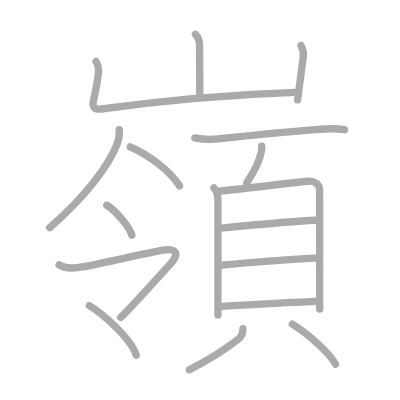
t = 0.00 s
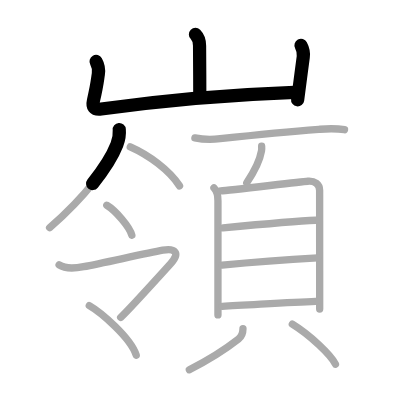
t = 3.50 s
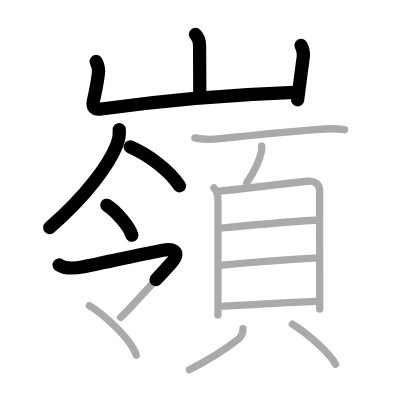
t = 6.75 s
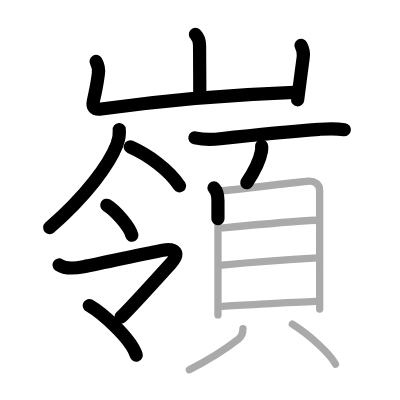
t = 10.25 s
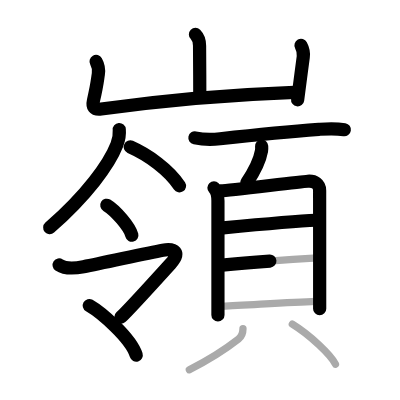
t = 13.50 s
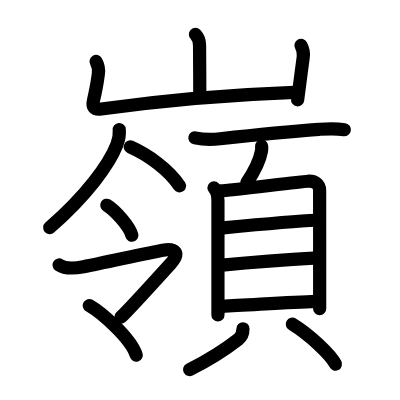
t = 17.00 s

The animated SVG that drew these frames (rendered in a browser with its animation timeline set to each time). Animation: 17 SMIL elements (animate=17); one cycle of 17.00 s.

<?xml version="1.0" standalone="no"?>
<!DOCTYPE svg PUBLIC "-//W3C//DTD SVG 1.1//EN"   "http://www.w3.org/Graphics/SVG/1.1/DTD/svg11.dtd">
<svg width="400px" height="400px"  version="1.1" xmlns="http://www.w3.org/2000/svg">
  <defs>
    <marker id="Triangle" viewBox="0 0 10 10" refX="0" refY="5" markerUnits="strokeWidth" markerWidth="3" style="stroke-opacity:0%;fill:#aaaaaa;" markerHeight="2" orient="auto">
      <path d="M 0 0 L 10 5 L 0 10 z" />
    </marker>
    
    <marker id="Arrow" viewBox="0 0 10 10" refX="5" refY="5" markerUnits="strokeWidth" markerWidth="1.8" style="stroke-opacity:0%;fill:#770000;" markerHeight="2" orient="auto">
      <path d="M 0 4 L 6 4 L 4 1 L 10 5 L 4 9 L 6 6 L 0 6 z" />
        <circle cx="5" cy="5" r="5" />
      </marker>
    
    <marker id="TriangleRed" viewBox="0 0 10 10" refX="0" refY="5" markerUnits="strokeWidth" markerWidth="3" style="stroke-opacity:0%;fill:#CC0000;" markerHeight="2" orient="auto">
      <path d="M 0 0 L 10 5 L 0 10 z" />
    </marker>
    
    <marker id="ArrowRed" viewBox="0 0 10 10" refX="5" refY="5" markerUnits="strokeWidth" markerWidth="1.8" style="stroke-opacity:0%;fill:#CC0000;" markerHeight="2" orient="auto">
      <path d="M 0 4 L 6 4 L 4 1 L 10 5 L 4 9 L 6 6 L 0 6 z" />
        <circle cx="5" cy="5" r="5" />
      </marker>
    
  </defs>
  
  <path style="fill:#ffffff; fill-opacity:100%; fill-rule:evenodd; stroke-width:0;" d="M 0 0 L 400px 0 L 400px 400px L 0 400px L 0 0" />

  <g transform="scale(3.6697247706422 3.6697247706422)">
<path style="fill:none; fill-opacity:0%; fill-rule:evenodd; stroke:#aaaaaa; stroke-opacity:100%; stroke-width: 1.5pt; stroke-linejoin:round; stroke-linecap:round;" d="M53.26 9.38c0.99 0.99 1.12 2.09 1.12 3.12c0 0.67 0.06 8.38 0.06 13.01"></path>
<path style="fill:none; fill-opacity:0%; fill-rule:evenodd; stroke:#aaaaaa; stroke-opacity:100%; stroke-width: 1.5pt; stroke-linejoin:round; stroke-linecap:round;" d="M26.18 16.75c0.7 1.25 0.79 2.26 0.62 3.41c-0.3 1.97-0.3 2.72-1.34 7.26c-0.34 1.49 0.04 2.56 2.11 2.28c17.56-2.45 35.93-3.95 52.85-4.55"></path>
<path style="fill:none; fill-opacity:0%; fill-rule:evenodd; stroke:#aaaaaa; stroke-opacity:100%; stroke-width: 1.5pt; stroke-linejoin:round; stroke-linecap:round;" d="M82.02 12.38c0.6 1.12 0.71 2.48 0.62 3.15c-0.56 4.07-0.77 5.98-1.54 11.69"></path>
<path style="fill:none; fill-opacity:0%; fill-rule:evenodd; stroke:#aaaaaa; stroke-opacity:100%; stroke-width: 1.5pt; stroke-linejoin:round; stroke-linecap:round;" d="M32.5 35.32c0.13 1.47-0.11 2.71-0.65 4.1c-2.08 5.36-8.21 13.8-18.33 22.63"></path>
<path style="fill:none; fill-opacity:0%; fill-rule:evenodd; stroke:#aaaaaa; stroke-opacity:100%; stroke-width: 1.5pt; stroke-linejoin:round; stroke-linecap:round;" d="M35.5 40.03c5 2.22 10.56 6.25 13.42 10.62"></path>
<path style="fill:none; fill-opacity:0%; fill-rule:evenodd; stroke:#aaaaaa; stroke-opacity:100%; stroke-width: 1.5pt; stroke-linejoin:round; stroke-linecap:round;" d="M29.1 55.93c2.41 1.44 6.23 5.93 6.83 8.17"></path>
<path style="fill:none; fill-opacity:0%; fill-rule:evenodd; stroke:#aaaaaa; stroke-opacity:100%; stroke-width: 1.5pt; stroke-linejoin:round; stroke-linecap:round;" d="M16.11 72.19c1.77 1.19 4.69 0.87 6.66 0.49c5.49-1.05 16.85-3.63 21.59-4.5c3.22-0.59 4.92 0.6 2.12 3.68c-5.1 5.63-12.33 13.5-13.6 14.63"></path>
<path style="fill:none; fill-opacity:0%; fill-rule:evenodd; stroke:#aaaaaa; stroke-opacity:100%; stroke-width: 1.5pt; stroke-linejoin:round; stroke-linecap:round;" d="M24.33 83.27c3.15 1.81 11.31 8.77 12.79 13.51"></path>
<path style="fill:none; fill-opacity:0%; fill-rule:evenodd; stroke:#aaaaaa; stroke-opacity:100%; stroke-width: 1.5pt; stroke-linejoin:round; stroke-linecap:round;" d="M53.11 37.57c2.76 0.56 4.86 0.45 6.89 0.23c8.36-0.92 19.1-1.99 26.88-2.56c2.27-0.17 4.24-0.35 7 0.11"></path>
<path style="fill:none; fill-opacity:0%; fill-rule:evenodd; stroke:#aaaaaa; stroke-opacity:100%; stroke-width: 1.5pt; stroke-linejoin:round; stroke-linecap:round;" d="M71.3 39.83c0.02 0.33 0.04 0.84-0.04 1.31c-0.34 1.92-1.83 5.44-4.02 8.65"></path>
<path style="fill:none; fill-opacity:0%; fill-rule:evenodd; stroke:#aaaaaa; stroke-opacity:100%; stroke-width: 1.5pt; stroke-linejoin:round; stroke-linecap:round;" d="M58.3 51.19c0.88 0.88 1.09 2.06 1.09 3.51c0 0.82 0 15.36 0 24.54c0 2.97 0 5.38 0 6.58"></path>
<path style="fill:none; fill-opacity:0%; fill-rule:evenodd; stroke:#aaaaaa; stroke-opacity:100%; stroke-width: 1.5pt; stroke-linejoin:round; stroke-linecap:round;" d="M60.13 52.03c2.5-0.14 21.45-2.48 23.73-2.64c1.9-0.14 3.24 0.74 3.24 2.52c0 2.75 0.01 15.67 0.01 26.84c0 1.89 0 3.72 0 5.46"></path>
<path style="fill:none; fill-opacity:0%; fill-rule:evenodd; stroke:#aaaaaa; stroke-opacity:100%; stroke-width: 1.5pt; stroke-linejoin:round; stroke-linecap:round;" d="M60.79 62.08c6.53-0.61 19.89-1.83 25.24-2.06"></path>
<path style="fill:none; fill-opacity:0%; fill-rule:evenodd; stroke:#aaaaaa; stroke-opacity:100%; stroke-width: 1.5pt; stroke-linejoin:round; stroke-linecap:round;" d="M60.54 72.25c7.92-0.78 19.17-1.6 26.01-1.98"></path>
<path style="fill:none; fill-opacity:0%; fill-rule:evenodd; stroke:#aaaaaa; stroke-opacity:100%; stroke-width: 1.5pt; stroke-linejoin:round; stroke-linecap:round;" d="M60.56 83.48c7.31-0.35 18.56-1.13 25.44-1.37"></path>
<path style="fill:none; fill-opacity:0%; fill-rule:evenodd; stroke:#aaaaaa; stroke-opacity:100%; stroke-width: 1.5pt; stroke-linejoin:round; stroke-linecap:round;" d="M66.21 89.59c0 1.04-0.45 2.21-1.25 2.83c-3.46 2.71-6.71 4.96-13.36 8.33"></path>
<path style="fill:none; fill-opacity:0%; fill-rule:evenodd; stroke:#aaaaaa; stroke-opacity:100%; stroke-width: 1.5pt; stroke-linejoin:round; stroke-linecap:round;" d="M79.66 88.34c4.79 2.95 10.44 8.3 11.75 10.89"></path>

<path style="fill:none; fill-opacity:0%; fill-rule:evenodd; stroke:#000000; stroke-opacity:100%; stroke-width: 2.7pt; stroke-linejoin:round; stroke-linecap:round;" d="M53.26 9.38c0.99 0.99 1.12 2.09 1.12 3.12c0 0.67 0.06 8.38 0.06 13.01" pathLength="100" stroke-dashoffset="100" stroke-dasharray="100 105"><animate id="dashAnim1" attributeName="stroke-dashoffset" from="100" to="0" dur="1s" calcMode="linear" fill="freeze"/></path>
<path style="fill:none; fill-opacity:0%; fill-rule:evenodd; stroke:#000000; stroke-opacity:100%; stroke-width: 2.7pt; stroke-linejoin:round; stroke-linecap:round;" d="M26.18 16.75c0.7 1.25 0.79 2.26 0.62 3.41c-0.3 1.97-0.3 2.72-1.34 7.26c-0.34 1.49 0.04 2.56 2.11 2.28c17.56-2.45 35.93-3.95 52.85-4.55" pathLength="100" stroke-dashoffset="100" stroke-dasharray="100 105"><animate id="dashAnim2" attributeName="stroke-dashoffset" from="100" to="0" dur="1s" calcMode="linear" begin="dashAnim1.end" fill="freeze"/></path>
<path style="fill:none; fill-opacity:0%; fill-rule:evenodd; stroke:#000000; stroke-opacity:100%; stroke-width: 2.7pt; stroke-linejoin:round; stroke-linecap:round;" d="M82.02 12.38c0.6 1.12 0.71 2.48 0.62 3.15c-0.56 4.07-0.77 5.98-1.54 11.69" pathLength="100" stroke-dashoffset="100" stroke-dasharray="100 105"><animate id="dashAnim3" attributeName="stroke-dashoffset" from="100" to="0" dur="1s" calcMode="linear" begin="dashAnim2.end" fill="freeze"/></path>
<path style="fill:none; fill-opacity:0%; fill-rule:evenodd; stroke:#000000; stroke-opacity:100%; stroke-width: 2.7pt; stroke-linejoin:round; stroke-linecap:round;" d="M32.5 35.32c0.13 1.47-0.11 2.71-0.65 4.1c-2.08 5.36-8.21 13.8-18.33 22.63" pathLength="100" stroke-dashoffset="100" stroke-dasharray="100 105"><animate id="dashAnim4" attributeName="stroke-dashoffset" from="100" to="0" dur="1s" calcMode="linear" begin="dashAnim3.end" fill="freeze"/></path>
<path style="fill:none; fill-opacity:0%; fill-rule:evenodd; stroke:#000000; stroke-opacity:100%; stroke-width: 2.7pt; stroke-linejoin:round; stroke-linecap:round;" d="M35.5 40.03c5 2.22 10.56 6.25 13.42 10.62" pathLength="100" stroke-dashoffset="100" stroke-dasharray="100 105"><animate id="dashAnim5" attributeName="stroke-dashoffset" from="100" to="0" dur="1s" calcMode="linear" begin="dashAnim4.end" fill="freeze"/></path>
<path style="fill:none; fill-opacity:0%; fill-rule:evenodd; stroke:#000000; stroke-opacity:100%; stroke-width: 2.7pt; stroke-linejoin:round; stroke-linecap:round;" d="M29.1 55.93c2.41 1.44 6.23 5.93 6.83 8.17" pathLength="100" stroke-dashoffset="100" stroke-dasharray="100 105"><animate id="dashAnim6" attributeName="stroke-dashoffset" from="100" to="0" dur="1s" calcMode="linear" begin="dashAnim5.end" fill="freeze"/></path>
<path style="fill:none; fill-opacity:0%; fill-rule:evenodd; stroke:#000000; stroke-opacity:100%; stroke-width: 2.7pt; stroke-linejoin:round; stroke-linecap:round;" d="M16.11 72.19c1.77 1.19 4.69 0.87 6.66 0.49c5.49-1.05 16.85-3.63 21.59-4.5c3.22-0.59 4.92 0.6 2.12 3.68c-5.1 5.63-12.33 13.5-13.6 14.63" pathLength="100" stroke-dashoffset="100" stroke-dasharray="100 105"><animate id="dashAnim7" attributeName="stroke-dashoffset" from="100" to="0" dur="1s" calcMode="linear" begin="dashAnim6.end" fill="freeze"/></path>
<path style="fill:none; fill-opacity:0%; fill-rule:evenodd; stroke:#000000; stroke-opacity:100%; stroke-width: 2.7pt; stroke-linejoin:round; stroke-linecap:round;" d="M24.33 83.27c3.15 1.81 11.31 8.77 12.79 13.51" pathLength="100" stroke-dashoffset="100" stroke-dasharray="100 105"><animate id="dashAnim8" attributeName="stroke-dashoffset" from="100" to="0" dur="1s" calcMode="linear" begin="dashAnim7.end" fill="freeze"/></path>
<path style="fill:none; fill-opacity:0%; fill-rule:evenodd; stroke:#000000; stroke-opacity:100%; stroke-width: 2.7pt; stroke-linejoin:round; stroke-linecap:round;" d="M53.11 37.57c2.76 0.56 4.86 0.45 6.89 0.23c8.36-0.92 19.1-1.99 26.88-2.56c2.27-0.17 4.24-0.35 7 0.11" pathLength="100" stroke-dashoffset="100" stroke-dasharray="100 105"><animate id="dashAnim9" attributeName="stroke-dashoffset" from="100" to="0" dur="1s" calcMode="linear" begin="dashAnim8.end" fill="freeze"/></path>
<path style="fill:none; fill-opacity:0%; fill-rule:evenodd; stroke:#000000; stroke-opacity:100%; stroke-width: 2.7pt; stroke-linejoin:round; stroke-linecap:round;" d="M71.3 39.83c0.02 0.33 0.04 0.84-0.04 1.31c-0.34 1.92-1.83 5.44-4.02 8.65" pathLength="100" stroke-dashoffset="100" stroke-dasharray="100 105"><animate id="dashAnim10" attributeName="stroke-dashoffset" from="100" to="0" dur="1s" calcMode="linear" begin="dashAnim9.end" fill="freeze"/></path>
<path style="fill:none; fill-opacity:0%; fill-rule:evenodd; stroke:#000000; stroke-opacity:100%; stroke-width: 2.7pt; stroke-linejoin:round; stroke-linecap:round;" d="M58.3 51.19c0.88 0.88 1.09 2.06 1.09 3.51c0 0.82 0 15.36 0 24.54c0 2.97 0 5.38 0 6.58" pathLength="100" stroke-dashoffset="100" stroke-dasharray="100 105"><animate id="dashAnim11" attributeName="stroke-dashoffset" from="100" to="0" dur="1s" calcMode="linear" begin="dashAnim10.end" fill="freeze"/></path>
<path style="fill:none; fill-opacity:0%; fill-rule:evenodd; stroke:#000000; stroke-opacity:100%; stroke-width: 2.7pt; stroke-linejoin:round; stroke-linecap:round;" d="M60.13 52.03c2.5-0.14 21.45-2.48 23.73-2.64c1.9-0.14 3.24 0.74 3.24 2.52c0 2.75 0.01 15.67 0.01 26.84c0 1.89 0 3.72 0 5.46" pathLength="100" stroke-dashoffset="100" stroke-dasharray="100 105"><animate id="dashAnim12" attributeName="stroke-dashoffset" from="100" to="0" dur="1s" calcMode="linear" begin="dashAnim11.end" fill="freeze"/></path>
<path style="fill:none; fill-opacity:0%; fill-rule:evenodd; stroke:#000000; stroke-opacity:100%; stroke-width: 2.7pt; stroke-linejoin:round; stroke-linecap:round;" d="M60.79 62.08c6.53-0.61 19.89-1.83 25.24-2.06" pathLength="100" stroke-dashoffset="100" stroke-dasharray="100 105"><animate id="dashAnim13" attributeName="stroke-dashoffset" from="100" to="0" dur="1s" calcMode="linear" begin="dashAnim12.end" fill="freeze"/></path>
<path style="fill:none; fill-opacity:0%; fill-rule:evenodd; stroke:#000000; stroke-opacity:100%; stroke-width: 2.7pt; stroke-linejoin:round; stroke-linecap:round;" d="M60.54 72.25c7.92-0.78 19.17-1.6 26.01-1.98" pathLength="100" stroke-dashoffset="100" stroke-dasharray="100 105"><animate id="dashAnim14" attributeName="stroke-dashoffset" from="100" to="0" dur="1s" calcMode="linear" begin="dashAnim13.end" fill="freeze"/></path>
<path style="fill:none; fill-opacity:0%; fill-rule:evenodd; stroke:#000000; stroke-opacity:100%; stroke-width: 2.7pt; stroke-linejoin:round; stroke-linecap:round;" d="M60.56 83.48c7.31-0.35 18.56-1.13 25.44-1.37" pathLength="100" stroke-dashoffset="100" stroke-dasharray="100 105"><animate id="dashAnim15" attributeName="stroke-dashoffset" from="100" to="0" dur="1s" calcMode="linear" begin="dashAnim14.end" fill="freeze"/></path>
<path style="fill:none; fill-opacity:0%; fill-rule:evenodd; stroke:#000000; stroke-opacity:100%; stroke-width: 2.7pt; stroke-linejoin:round; stroke-linecap:round;" d="M66.21 89.59c0 1.04-0.45 2.21-1.25 2.83c-3.46 2.71-6.71 4.96-13.36 8.33" pathLength="100" stroke-dashoffset="100" stroke-dasharray="100 105"><animate id="dashAnim16" attributeName="stroke-dashoffset" from="100" to="0" dur="1s" calcMode="linear" begin="dashAnim15.end" fill="freeze"/></path>
<path style="fill:none; fill-opacity:0%; fill-rule:evenodd; stroke:#000000; stroke-opacity:100%; stroke-width: 2.7pt; stroke-linejoin:round; stroke-linecap:round;" d="M79.66 88.34c4.79 2.95 10.44 8.3 11.75 10.89" pathLength="100" stroke-dashoffset="100" stroke-dasharray="100 105"><animate id="dashAnim17" attributeName="stroke-dashoffset" from="100" to="0" dur="1s" calcMode="linear" begin="dashAnim16.end" fill="freeze"/></path>

</g>

</svg>  
          
